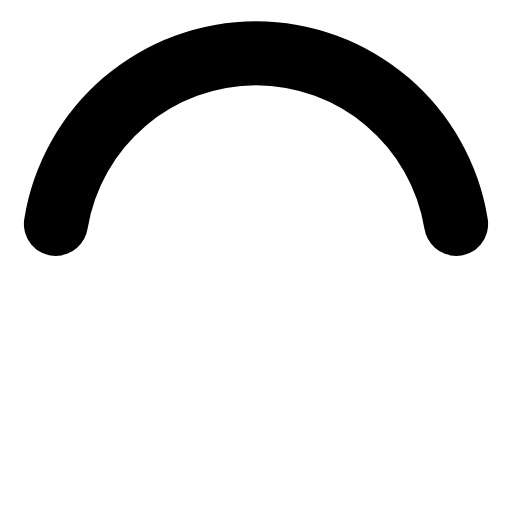
t = 0.00 s
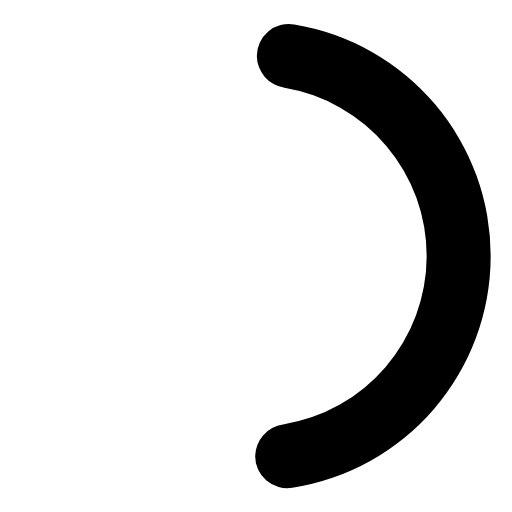
t = 0.19 s
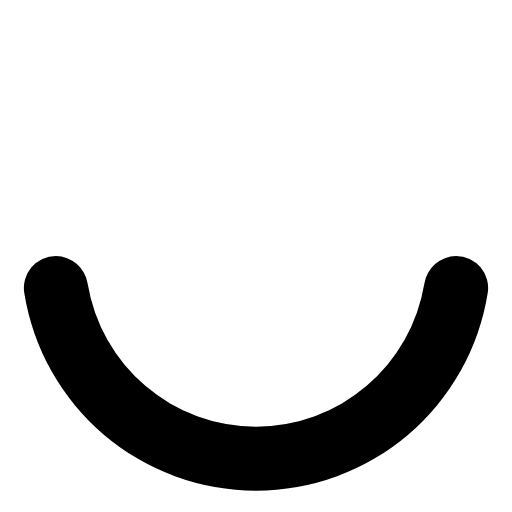
t = 0.38 s
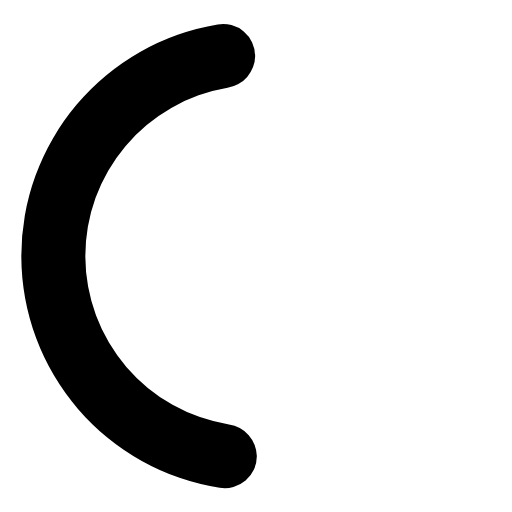
t = 0.56 s

The animated SVG that drew these frames (rendered in a browser with its animation timeline set to each time). Animation: 1 SMIL element (animateTransform=1); one cycle of 0.75 s, repeats indefinitely.

<svg xmlns="http://www.w3.org/2000/svg" width="1em" height="1em" viewBox="0 0 24 24"><path fill="currentColor" d="M12,4a8,8,0,0,1,7.89,6.7A1.53,1.53,0,0,0,21.38,12h0a1.5,1.5,0,0,0,1.48-1.75,11,11,0,0,0-21.72,0A1.5,1.5,0,0,0,2.62,12h0a1.53,1.53,0,0,0,1.49-1.3A8,8,0,0,1,12,4Z"><animateTransform attributeName="transform" dur="0.75s" repeatCount="indefinite" type="rotate" values="0 12 12;360 12 12"/></path></svg>